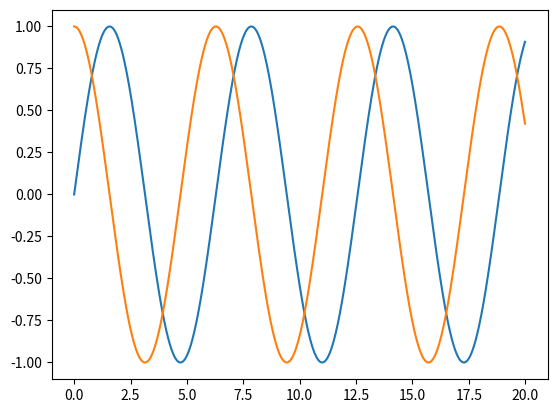

This figure's Python source:
# Differential Calculus
# Limits - is the value of a function approaches as we move to some x value.
# derivative - is the slope of a tangent line at a specific point


# Turning our function into an array 
import numpy as np
from math import pow
from math import sin
import matplotlib.pyplot as plt

# our change in x value
dx = 0.01
def f(x):
    return sin(x)
sin_y = [f(x) for x in np.arange(0,20,dx)] 
sin_x = [x for x in np.arange(0,20,dx)]

# Define your derivative here
sin_deriv = np.gradient(sin_y,dx)

plt.plot(sin_x, sin_y)
plt.plot(sin_x, sin_deriv)
plt.show()
